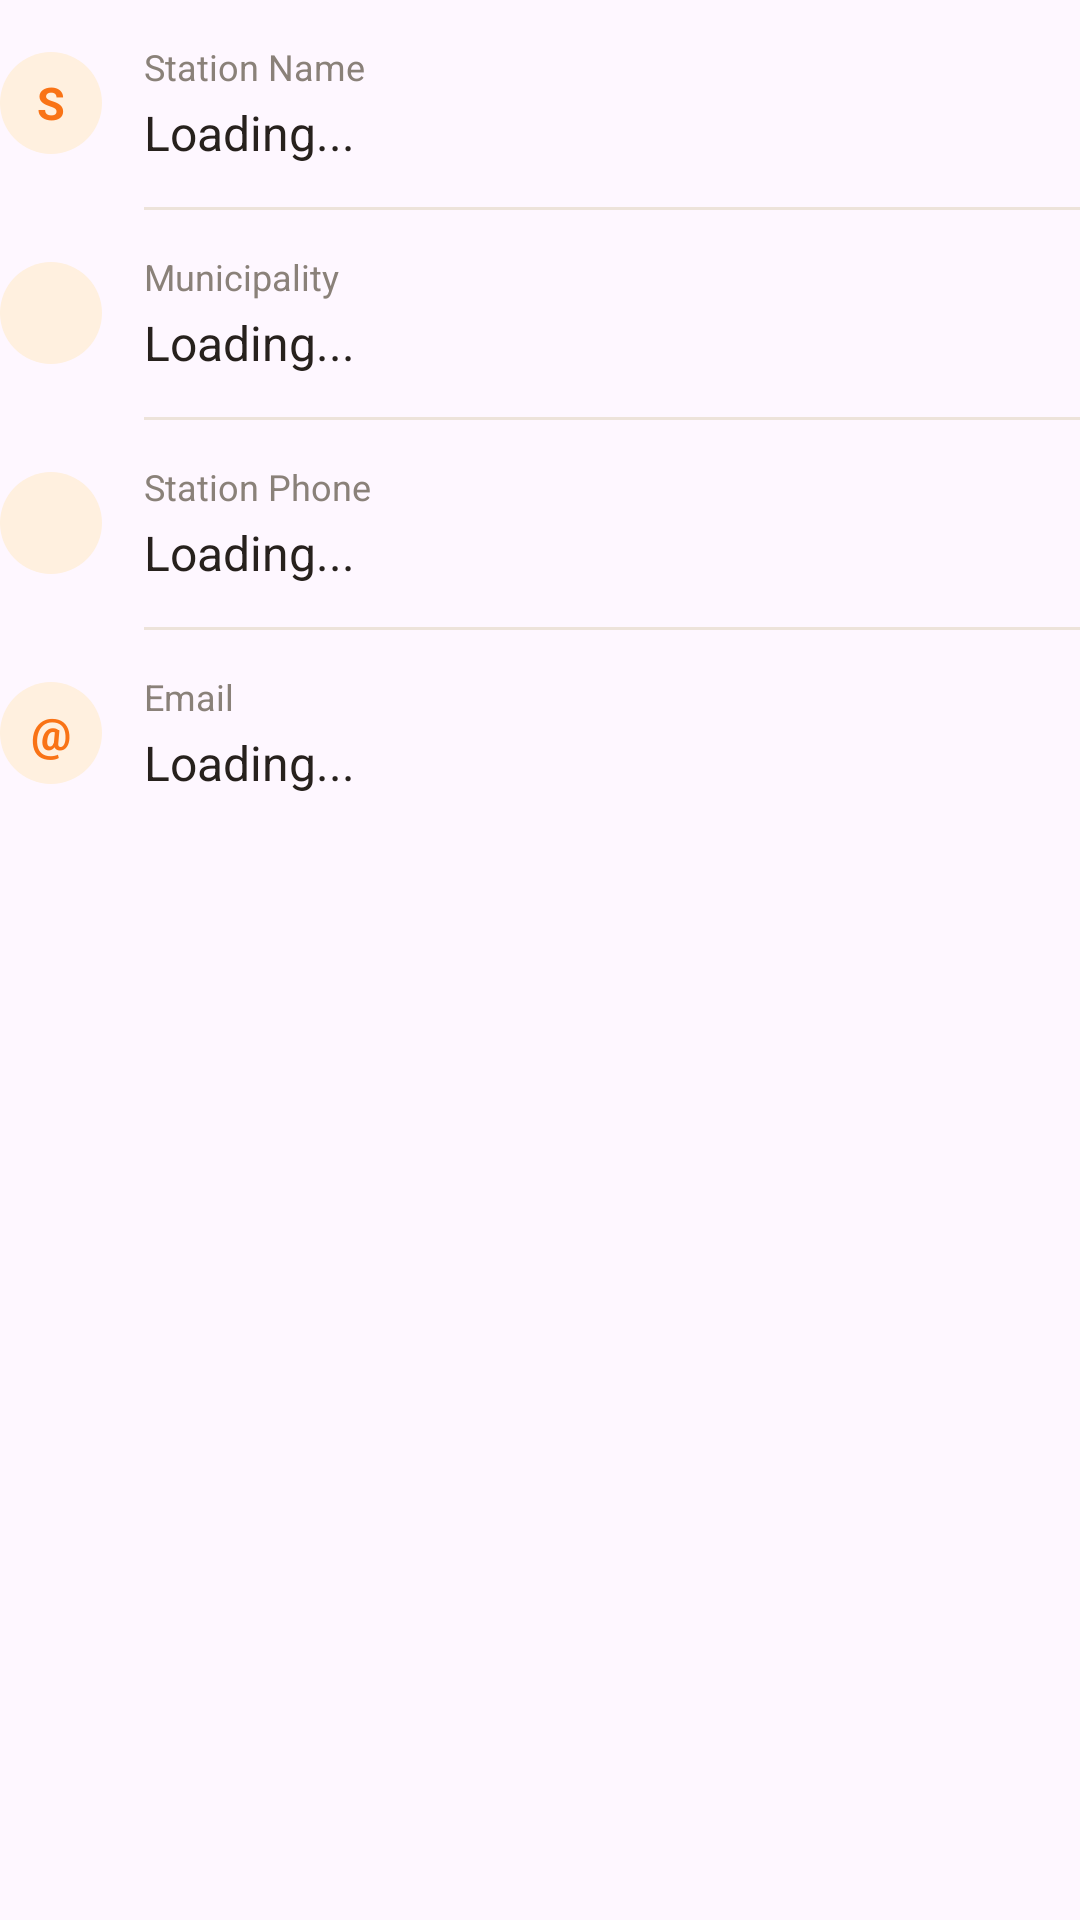

Write the Android layout XML for this screen, with the resource values it uses.
<!-- AndroidManifest.xml: application theme Theme.DQRA -->
<!-- res/layout/admin_profile_row_station.xml -->
<?xml version="1.0" encoding="utf-8"?>
<LinearLayout xmlns:android="http://schemas.android.com/apk/res/android"
    xmlns:app="http://schemas.android.com/apk/res-auto"
    android:layout_width="match_parent"
    android:layout_height="wrap_content"
    android:orientation="vertical">

    <LinearLayout
        android:layout_width="match_parent"
        android:layout_height="wrap_content"
        android:gravity="center_vertical"
        android:orientation="horizontal"
        android:paddingTop="14dp"
        android:paddingBottom="14dp">

        <TextView
            android:layout_width="34dp"
            android:layout_height="34dp"
            android:layout_marginEnd="14dp"
            android:background="@drawable/profile_icon_circle"
            android:gravity="center"
            android:text="S"
            android:textColor="#F97316"
            android:textSize="15sp"
            android:textStyle="bold" />

        <LinearLayout
            android:layout_width="0dp"
            android:layout_height="wrap_content"
            android:layout_weight="1"
            android:orientation="vertical">

            <TextView
                android:layout_width="wrap_content"
                android:layout_height="wrap_content"
                android:text="Station Name"
                android:textColor="#8A8179"
                android:textSize="12sp" />

            <TextView
                android:id="@+id/tvAdminStationName"
                android:layout_width="match_parent"
                android:layout_height="wrap_content"
                android:layout_marginTop="3dp"
                android:text="Loading..."
                android:textColor="#27211D"
                android:textSize="16sp" />
        </LinearLayout>
    </LinearLayout>

    <View
        android:layout_width="match_parent"
        android:layout_height="1dp"
        android:layout_marginStart="48dp"
        android:background="#EDE3DA" />

    <LinearLayout
        android:layout_width="match_parent"
        android:layout_height="wrap_content"
        android:gravity="center_vertical"
        android:orientation="horizontal"
        android:paddingTop="14dp"
        android:paddingBottom="14dp">

        <ImageView
            android:layout_width="34dp"
            android:layout_height="34dp"
            android:layout_marginEnd="14dp"
            android:background="@drawable/profile_icon_circle"
            android:padding="8dp"
            android:src="@drawable/ic_location"
            app:tint="#F97316" />

        <LinearLayout
            android:layout_width="0dp"
            android:layout_height="wrap_content"
            android:layout_weight="1"
            android:orientation="vertical">

            <TextView
                android:layout_width="wrap_content"
                android:layout_height="wrap_content"
                android:text="Municipality"
                android:textColor="#8A8179"
                android:textSize="12sp" />

            <TextView
                android:id="@+id/tvAdminMunicipality"
                android:layout_width="match_parent"
                android:layout_height="wrap_content"
                android:layout_marginTop="3dp"
                android:text="Loading..."
                android:textColor="#27211D"
                android:textSize="16sp" />
        </LinearLayout>
    </LinearLayout>

    <View
        android:layout_width="match_parent"
        android:layout_height="1dp"
        android:layout_marginStart="48dp"
        android:background="#EDE3DA" />

    <LinearLayout
        android:layout_width="match_parent"
        android:layout_height="wrap_content"
        android:gravity="center_vertical"
        android:orientation="horizontal"
        android:paddingTop="14dp"
        android:paddingBottom="14dp">

        <ImageView
            android:layout_width="34dp"
            android:layout_height="34dp"
            android:layout_marginEnd="14dp"
            android:background="@drawable/profile_icon_circle"
            android:padding="8dp"
            android:src="@drawable/ic_phone"
            app:tint="#F97316" />

        <LinearLayout
            android:layout_width="0dp"
            android:layout_height="wrap_content"
            android:layout_weight="1"
            android:orientation="vertical">

            <TextView
                android:layout_width="wrap_content"
                android:layout_height="wrap_content"
                android:text="Station Phone"
                android:textColor="#8A8179"
                android:textSize="12sp" />

            <TextView
                android:id="@+id/tvAdminStationPhone"
                android:layout_width="match_parent"
                android:layout_height="wrap_content"
                android:layout_marginTop="3dp"
                android:text="Loading..."
                android:textColor="#27211D"
                android:textSize="16sp" />
        </LinearLayout>
    </LinearLayout>

    <View
        android:layout_width="match_parent"
        android:layout_height="1dp"
        android:layout_marginStart="48dp"
        android:background="#EDE3DA" />

    <LinearLayout
        android:layout_width="match_parent"
        android:layout_height="wrap_content"
        android:gravity="center_vertical"
        android:orientation="horizontal"
        android:paddingTop="14dp"
        android:paddingBottom="14dp">

        <TextView
            android:layout_width="34dp"
            android:layout_height="34dp"
            android:layout_marginEnd="14dp"
            android:background="@drawable/profile_icon_circle"
            android:gravity="center"
            android:text="@"
            android:textColor="#F97316"
            android:textSize="15sp"
            android:textStyle="bold" />

        <LinearLayout
            android:layout_width="0dp"
            android:layout_height="wrap_content"
            android:layout_weight="1"
            android:orientation="vertical">

            <TextView
                android:layout_width="wrap_content"
                android:layout_height="wrap_content"
                android:text="Email"
                android:textColor="#8A8179"
                android:textSize="12sp" />

            <TextView
                android:id="@+id/tvAdminEmail"
                android:layout_width="match_parent"
                android:layout_height="wrap_content"
                android:layout_marginTop="3dp"
                android:text="Loading..."
                android:textColor="#27211D"
                android:textSize="16sp" />
        </LinearLayout>
    </LinearLayout>
</LinearLayout>
<!-- resources referenced by this layout -->
<resources>
  <!-- drawable profile_icon_circle (drawable) -->
  <?xml version="1.0" encoding="utf-8"?>
  <shape xmlns:android="http://schemas.android.com/apk/res/android"
      android:shape="oval">
      <solid android:color="#FFF0DF" />
  </shape>
  <style name="Theme.DQRA" parent="Base.Theme.DQRA" />
  <style name="Base.Theme.DQRA" parent="Theme.Material3.DayNight.NoActionBar">
          
          <item name="android:statusBarColor">@color/white</item>
          
          <item name="android:windowLightStatusBar">true</item> 
          <item name="android:buttonStyle">@style/Widget.DQRA.Button</item>
          <item name="buttonStyle">@style/Widget.DQRA.Button</item>
      </style>
  <color name="white">#FFFFFFFF</color>
  <style name="Widget.DQRA.Button" parent="Widget.AppCompat.Button">
          <item name="android:backgroundTint">@null</item>
          <item name="backgroundTint">@null</item>
      </style>
</resources>
